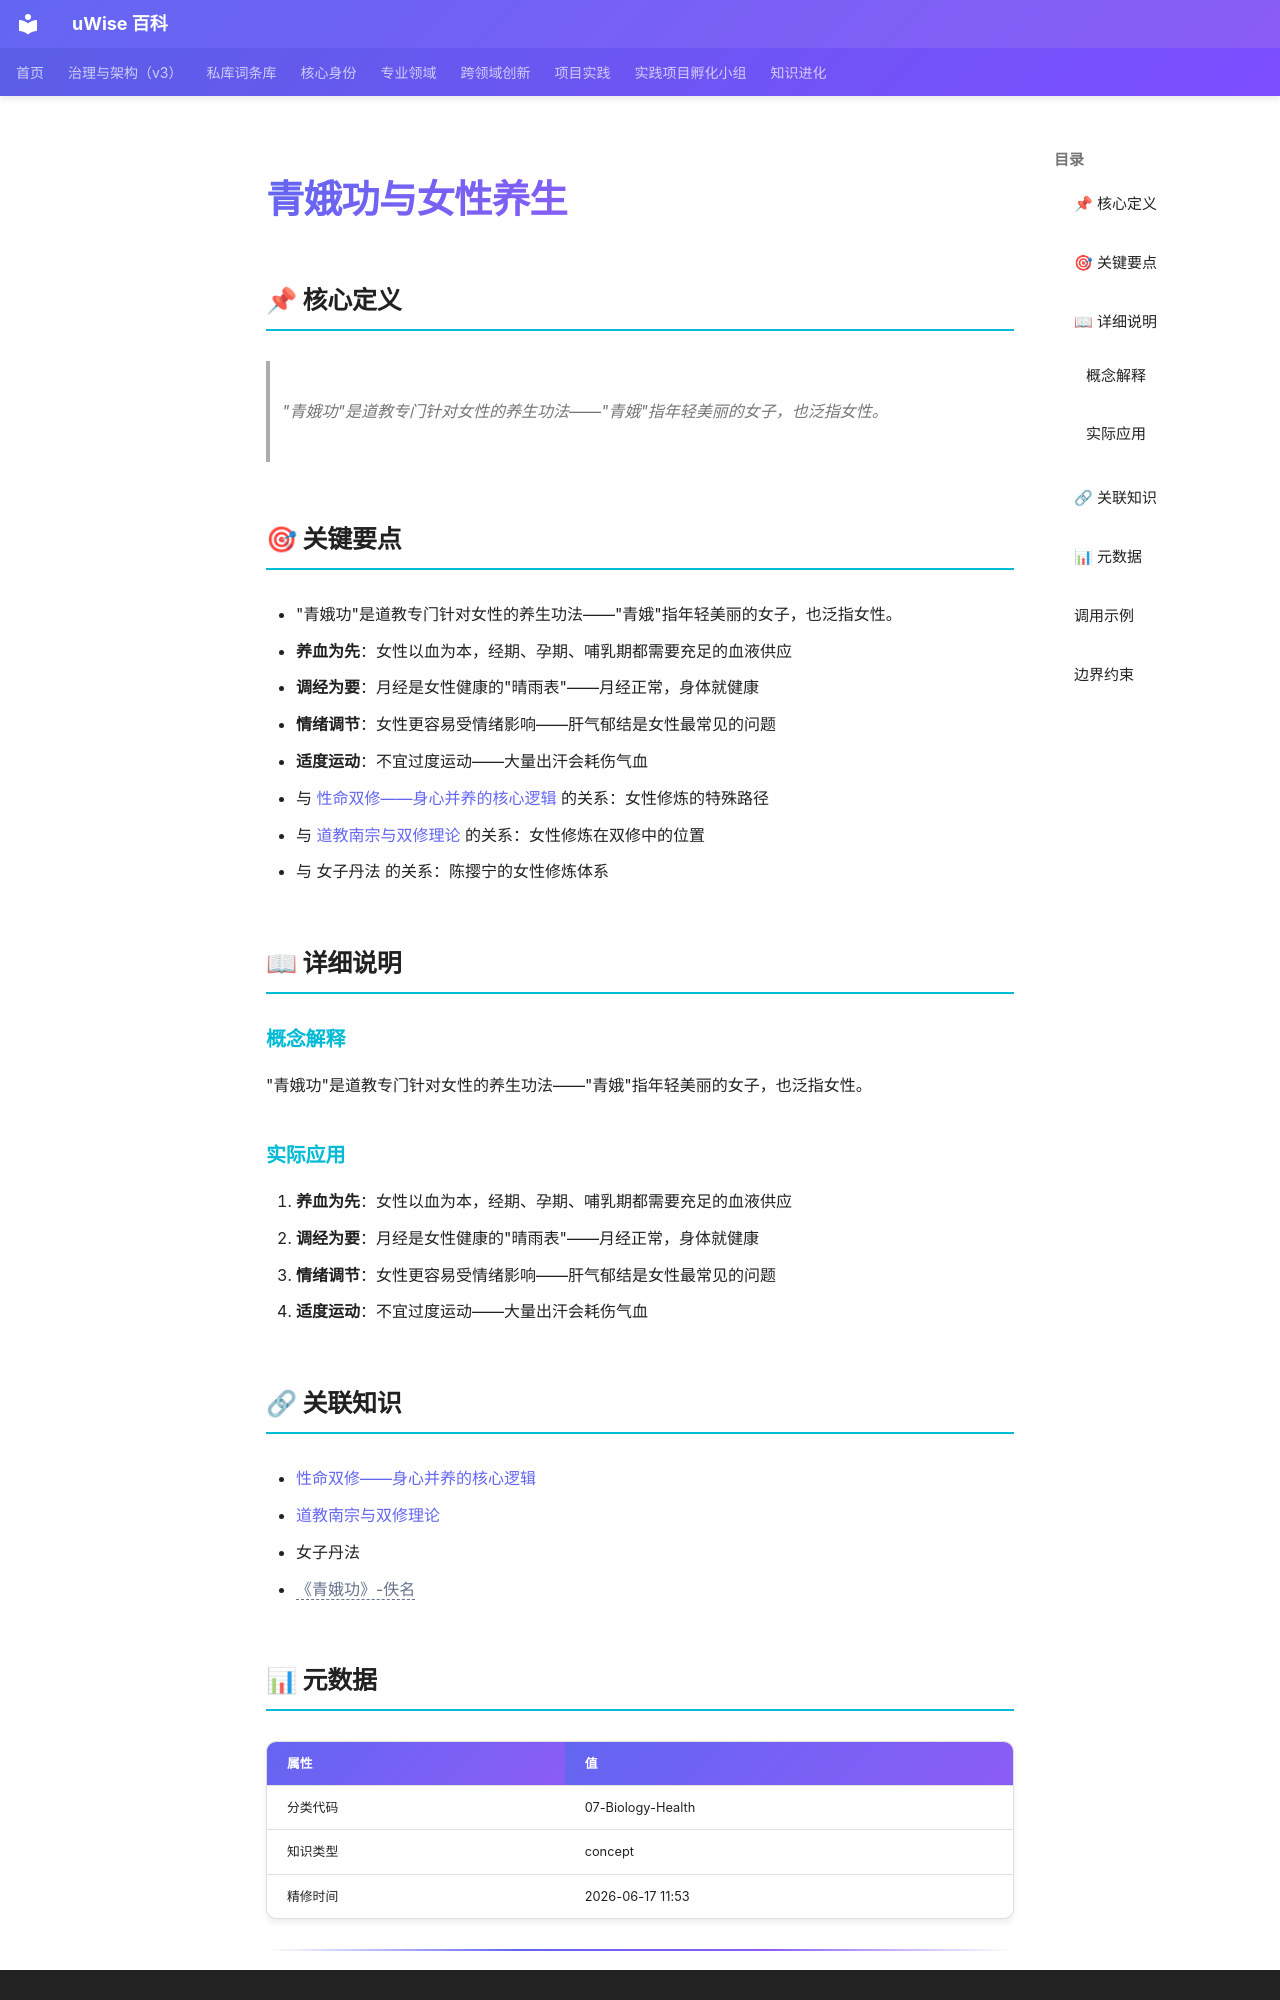

repository: zhubao315/uWise · page: vault-encyclopedia/md-7faf2d39/index.html · generator: mkdocs · copyright: Copyright © 2024-2026 朱宝 - uWise 百科

---
title: "青娥功与女性养生"
description: "\"青娥功\"是道教专门针对女性的养生功法——\"青娥\"指年轻美丽的女子，也泛指女性。"
---

# 青娥功与女性养生

## 📌 核心定义

> "青娥功"是道教专门针对女性的养生功法——"青娥"指年轻美丽的女子，也泛指女性。

## 🎯 关键要点

- "青娥功"是道教专门针对女性的养生功法——"青娥"指年轻美丽的女子，也泛指女性。
- **养血为先**：女性以血为本，经期、孕期、哺乳期都需要充足的血液供应
- **调经为要**：月经是女性健康的"晴雨表"——月经正常，身体就健康
- **情绪调节**：女性更容易受情绪影响——肝气郁结是女性最常见的问题
- **适度运动**：不宜过度运动——大量出汗会耗伤气血
- 与 [性命双修——身心并养的核心逻辑](../md-1c79f270/) 的关系：女性修炼的特殊路径
- 与 [道教南宗与双修理论](../md-cfcc8ea7/) 的关系：女性修炼在双修中的位置
- 与 女子丹法 的关系：陈撄宁的女性修炼体系

## 📖 详细说明

### 概念解释
"青娥功"是道教专门针对女性的养生功法——"青娥"指年轻美丽的女子，也泛指女性。


### 实际应用

1. **养血为先**：女性以血为本，经期、孕期、哺乳期都需要充足的血液供应
2. **调经为要**：月经是女性健康的"晴雨表"——月经正常，身体就健康
3. **情绪调节**：女性更容易受情绪影响——肝气郁结是女性最常见的问题
4. **适度运动**：不宜过度运动——大量出汗会耗伤气血

## 🔗 关联知识

- [性命双修——身心并养的核心逻辑](../md-1c79f270/)
- [道教南宗与双修理论](../md-cfcc8ea7/)
- 女子丹法
- <span class="uw-unresolved" data-target="《青娥功》-佚名" title="未解析的双链目标：《青娥功》-佚名">《青娥功》-佚名</span>

## 📊 元数据

| 属性 | 值 |
|------|-----|
| 分类代码 | 07-Biology-Health |
| 知识类型 | concept |
| 精修时间 | 2026-06-17 11:53 |

---
